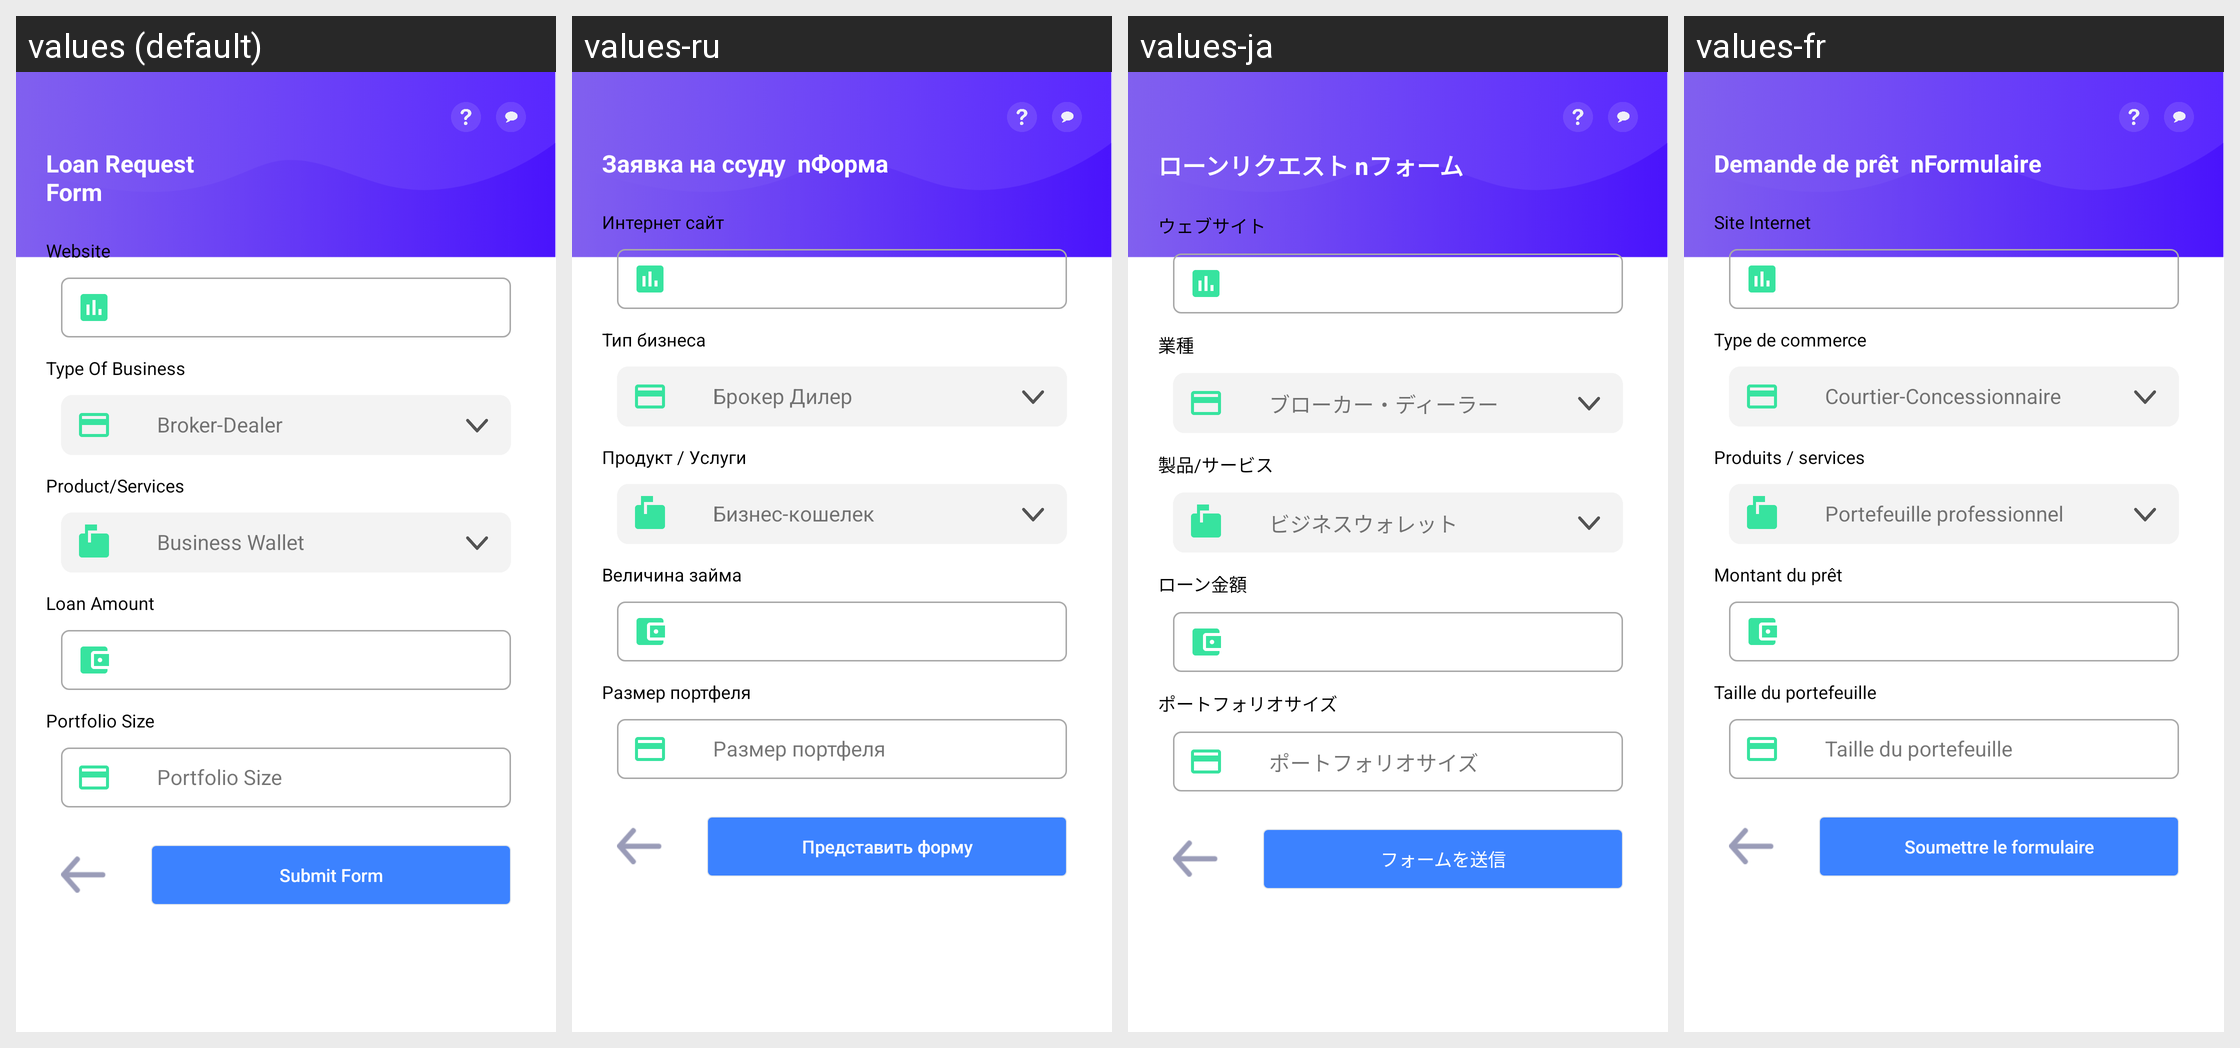

Strings drawn on this Android screen and how each of the app's shown locales translates them:
Android screen res/layout/activity_loan__final_small.xml rendered under 4 locales, left to right: values (default), values-ru, values-ja, values-fr. Device: Nexus 5 (rendered at 1080×1920; each locale shown at half size, 540×960, under a caption strip naming it); theme AppTheme.
Other locales in the repository, not shown: values-de, values-es, values-it, values-ko, values-nl, values-pt, values-zh.
Strings drawn on this screen, with the default value and each locale's value (text and hints the layout hard-codes, and strings that could not be matched under every locale, appear in the picture but are not listed):

loan
  values: Loan Request 
      Form
  values-ru: Заявка на ссуду  nФорма
  values-ja: ローンリクエスト nフォーム
  values-fr: Demande de prêt  nFormulaire

web
  values: Website
  values-ru: Интернет сайт
  values-ja: ウェブサイト
  values-fr: Site Internet

tob
  values: Type Of Business
  values-ru: Тип бизнеса
  values-ja: 業種
  values-fr: Type de commerce

bd
  values: Broker-Dealer
  values-ru: Брокер Дилер
  values-ja: ブローカー・ディーラー
  values-fr: Courtier-Concessionnaire

pos
  values: Product/Services
  values-ru: Продукт / Услуги
  values-ja: 製品/サービス
  values-fr: Produits / services

bw
  values: Business Wallet
  values-ru: Бизнес-кошелек
  values-ja: ビジネスウォレット
  values-fr: Portefeuille professionnel

loan2
  values: Loan Amount
  values-ru: Величина займа
  values-ja: ローン金額
  values-fr: Montant du prêt

psize
  values: Portfolio Size
  values-ru: Размер портфеля
  values-ja: ポートフォリオサイズ
  values-fr: Taille du portefeuille

otc_btn
  values: Submit Form
  values-ru: Представить форму
  values-ja: フォームを送信
  values-fr: Soumettre le formulaire
